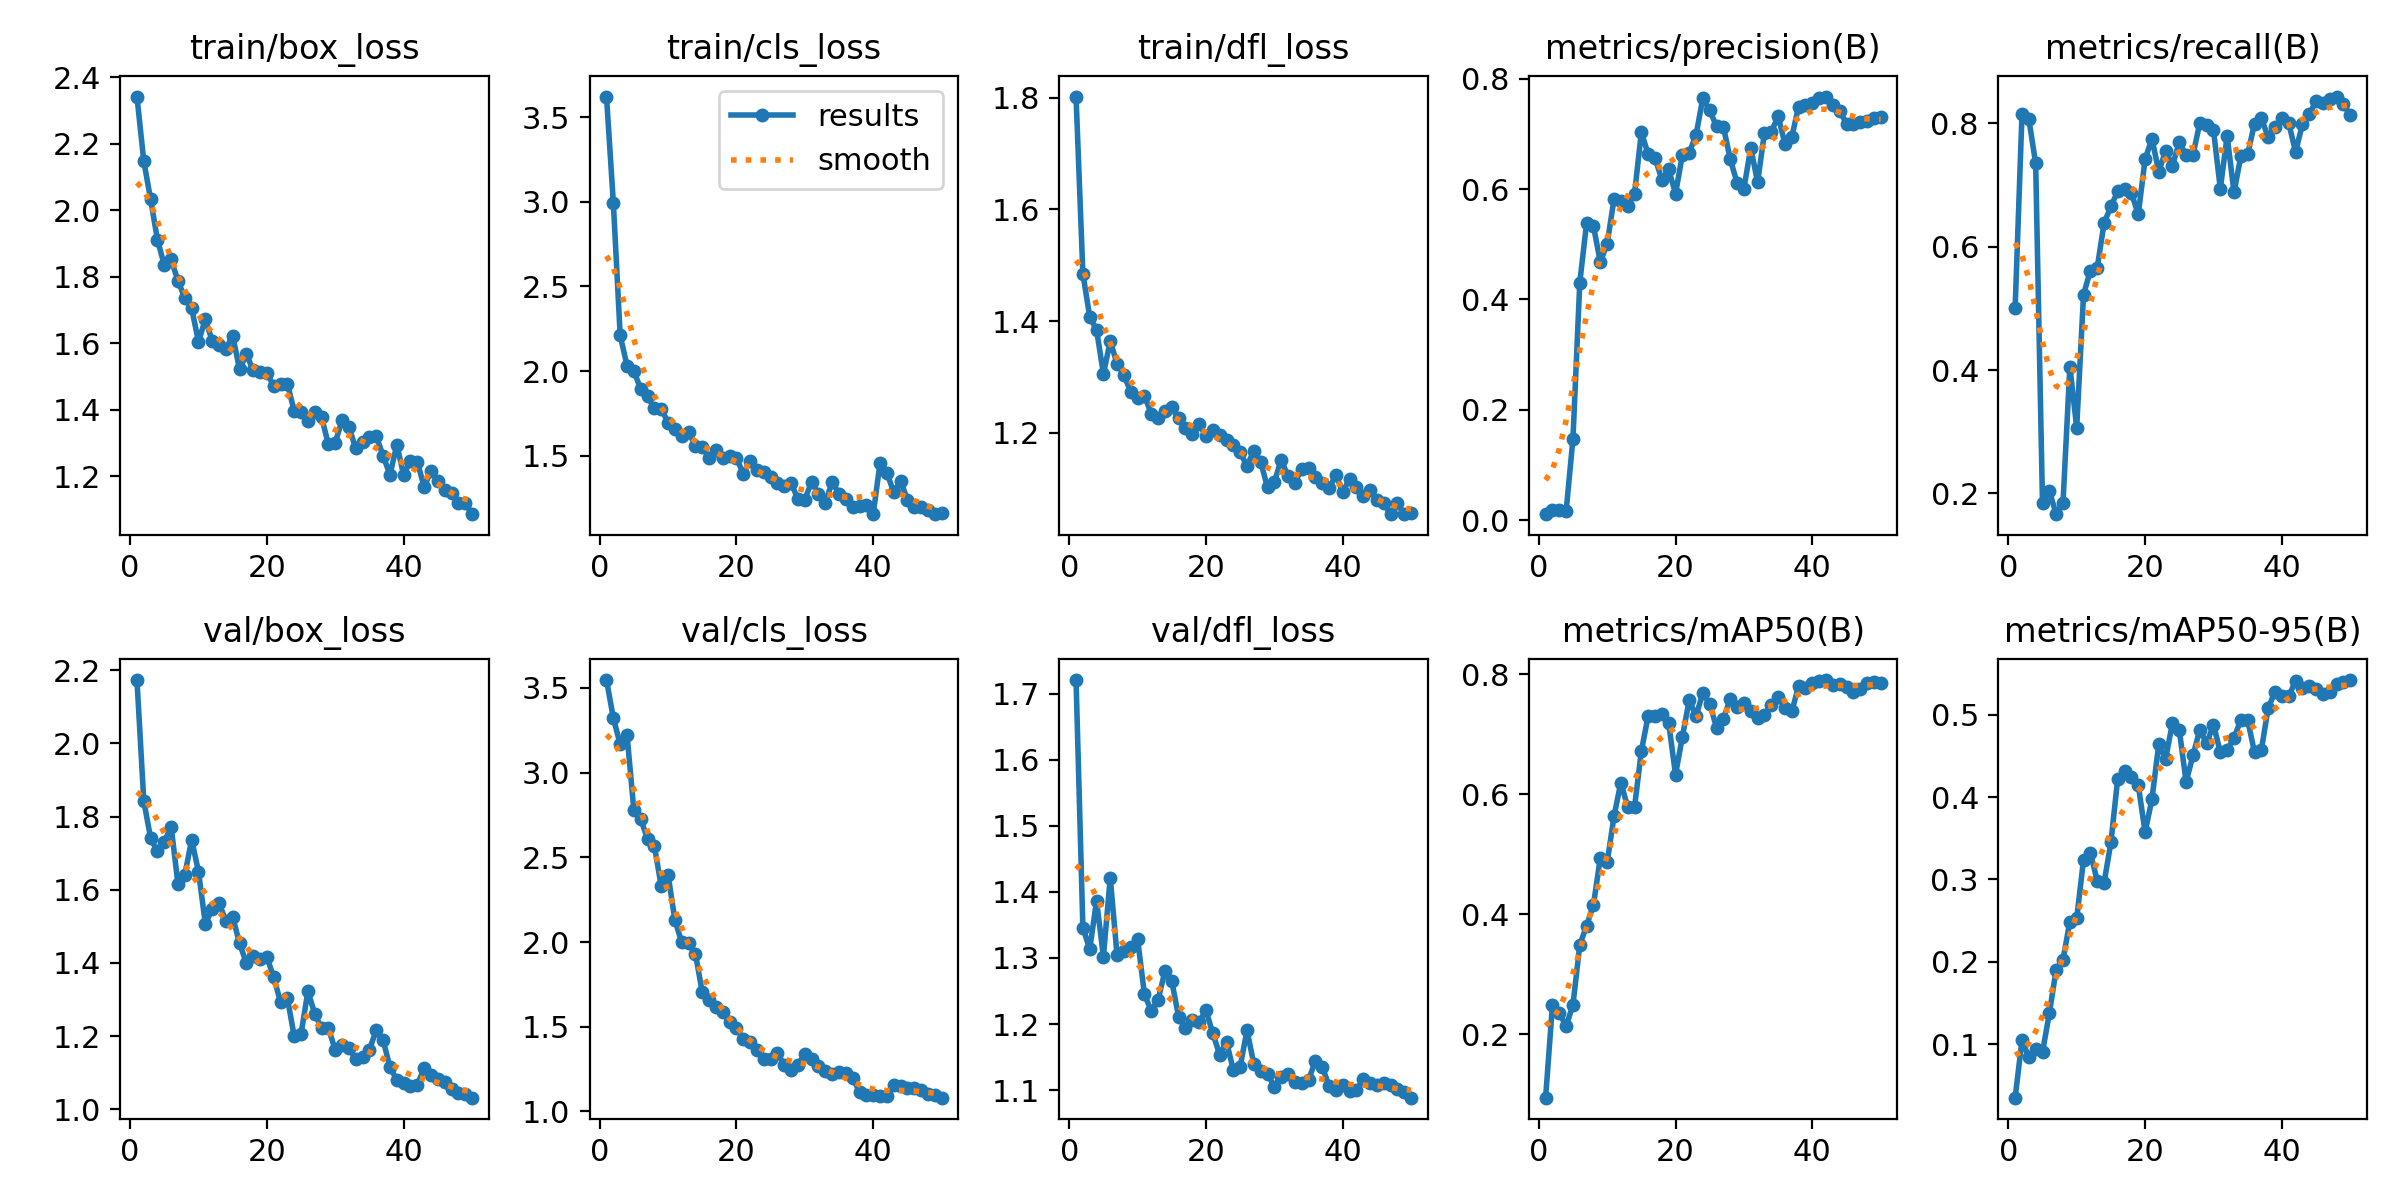

Values plotted in this chart, from the file beside it:
epoch, time, train/box_loss, train/cls_loss, train/dfl_loss, metrics/precision(B), metrics/recall(B), metrics/mAP50(B), metrics/mAP50-95(B), val/box_loss, val/cls_loss, val/dfl_loss, lr/pg0, lr/pg1, lr/pg2
1, 33.55, 2.342, 3.622, 1.802, 0.01141, 0.501, 0.09423, 0.03506, 2.173, 3.546, 1.72, 8.574e-05, 8.574e-05, 8.574e-05
2, 61.69, 2.148, 2.995, 1.485, 0.01826, 0.8144, 0.2483, 0.1048, 1.843, 3.322, 1.346, 0.0001821, 0.0001821, 0.0001821
3, 91.36, 2.033, 2.211, 1.408, 0.01841, 0.8069, 0.2359, 0.0839, 1.741, 3.167, 1.313, 0.0002745, 0.0002745, 0.0002745
4, 121.9, 1.911, 2.033, 1.384, 0.01674, 0.7348, 0.2133, 0.09442, 1.705, 3.223, 1.387, 0.0003629, 0.0003629, 0.0003629
5, 152.4, 1.834, 2, 1.306, 0.148, 0.1839, 0.2494, 0.09033, 1.731, 2.779, 1.302, 0.0004474, 0.0004474, 0.0004474
6, 182.8, 1.852, 1.894, 1.364, 0.4306, 0.2038, 0.3488, 0.1375, 1.773, 2.725, 1.421, 0.0005279, 0.0005279, 0.0005279
7, 213.1, 1.787, 1.85, 1.324, 0.5393, 0.1664, 0.381, 0.1906, 1.615, 2.609, 1.304, 0.0006044, 0.0006044, 0.0006044
8, 243.8, 1.736, 1.779, 1.303, 0.5327, 0.1851, 0.4161, 0.2028, 1.641, 2.566, 1.31, 0.000677, 0.000677, 0.000677
9, 274.4, 1.705, 1.778, 1.273, 0.4679, 0.4054, 0.4942, 0.2489, 1.736, 2.331, 1.317, 0.0007456, 0.0007456, 0.0007456
10, 305.3, 1.604, 1.696, 1.262, 0.501, 0.3068, 0.4864, 0.2526, 1.65, 2.398, 1.329, 0.0008103, 0.0008103, 0.0008103
11, 336.2, 1.672, 1.656, 1.266, 0.5812, 0.5223, 0.5632, 0.3241, 1.507, 2.13, 1.245, 0.000871, 0.000871, 0.000871
12, 366.9, 1.607, 1.616, 1.234, 0.5785, 0.5611, 0.6198, 0.332, 1.546, 1.998, 1.22, 0.0009277, 0.0009277, 0.0009277
13, 397.6, 1.594, 1.638, 1.227, 0.5689, 0.5658, 0.5789, 0.2985, 1.563, 1.992, 1.237, 0.0009805, 0.0009805, 0.0009805
14, 428.6, 1.582, 1.559, 1.238, 0.591, 0.6379, 0.5784, 0.2958, 1.515, 1.932, 1.28, 0.001029, 0.001029, 0.001029
15, 459.1, 1.623, 1.549, 1.246, 0.7028, 0.6652, 0.6718, 0.3449, 1.526, 1.704, 1.265, 0.001033, 0.001033, 0.001033
16, 489.9, 1.521, 1.489, 1.226, 0.6629, 0.6894, 0.7311, 0.4224, 1.453, 1.66, 1.211, 0.001005, 0.001005, 0.001005
17, 520.9, 1.567, 1.531, 1.208, 0.6563, 0.6927, 0.7306, 0.4321, 1.4, 1.619, 1.194, 0.0009763, 0.0009763, 0.0009763
18, 551.7, 1.518, 1.488, 1.198, 0.6168, 0.6868, 0.734, 0.424, 1.419, 1.588, 1.206, 0.000948, 0.000948, 0.000948
19, 582.8, 1.515, 1.495, 1.215, 0.6353, 0.6522, 0.7188, 0.4148, 1.411, 1.527, 1.203, 0.0009197, 0.0009197, 0.0009197
20, 613.7, 1.51, 1.486, 1.194, 0.5916, 0.7413, 0.633, 0.3574, 1.416, 1.492, 1.221, 0.0008914, 0.0008914, 0.0008914
21, 644.5, 1.471, 1.394, 1.205, 0.6616, 0.7752, 0.6962, 0.3972, 1.36, 1.428, 1.186, 0.0008631, 0.0008631, 0.0008631
22, 675.8, 1.477, 1.471, 1.195, 0.6659, 0.7214, 0.7569, 0.464, 1.292, 1.412, 1.154, 0.0008348, 0.0008348, 0.0008348
23, 706.9, 1.477, 1.414, 1.186, 0.6978, 0.7553, 0.7308, 0.4464, 1.304, 1.361, 1.173, 0.0008065, 0.0008065, 0.0008065
24, 738, 1.395, 1.403, 1.178, 0.7649, 0.731, 0.7692, 0.4897, 1.199, 1.312, 1.13, 0.0007782, 0.0007782, 0.0007782
25, 769, 1.393, 1.372, 1.165, 0.7422, 0.7694, 0.7505, 0.4816, 1.206, 1.31, 1.136, 0.0007499, 0.0007499, 0.0007499
26, 800.2, 1.367, 1.34, 1.14, 0.7133, 0.7482, 0.7115, 0.4183, 1.323, 1.344, 1.191, 0.0007216, 0.0007216, 0.0007216
27, 831.5, 1.393, 1.323, 1.168, 0.7129, 0.7485, 0.7257, 0.4506, 1.26, 1.273, 1.139, 0.0006934, 0.0006934, 0.0006934
28, 862.9, 1.377, 1.339, 1.148, 0.654, 0.8004, 0.7597, 0.4815, 1.221, 1.246, 1.128, 0.0006651, 0.0006651, 0.0006651
29, 894, 1.295, 1.241, 1.102, 0.6111, 0.7963, 0.7457, 0.4653, 1.221, 1.274, 1.125, 0.0006368, 0.0006368, 0.0006368
30, 925.1, 1.301, 1.241, 1.111, 0.6007, 0.7887, 0.7528, 0.4876, 1.162, 1.341, 1.105, 0.0006085, 0.0006085, 0.0006085
31, 955.9, 1.369, 1.347, 1.152, 0.6748, 0.6939, 0.7389, 0.4548, 1.176, 1.312, 1.12, 0.0005802, 0.0005802, 0.0005802
32, 986.8, 1.347, 1.271, 1.122, 0.6122, 0.7793, 0.7279, 0.4569, 1.166, 1.266, 1.125, 0.0005519, 0.0005519, 0.0005519
33, 1018, 1.283, 1.221, 1.111, 0.7016, 0.688, 0.7323, 0.4721, 1.138, 1.24, 1.112, 0.0005236, 0.0005236, 0.0005236
34, 1049, 1.303, 1.346, 1.135, 0.7027, 0.7461, 0.7491, 0.4932, 1.143, 1.22, 1.11, 0.0004953, 0.0004953, 0.0004953
35, 1079, 1.319, 1.275, 1.137, 0.732, 0.7495, 0.7632, 0.4936, 1.163, 1.235, 1.115, 0.000467, 0.000467, 0.000467
36, 1111, 1.32, 1.241, 1.121, 0.6816, 0.7995, 0.7435, 0.4543, 1.216, 1.228, 1.144, 0.0004387, 0.0004387, 0.0004387
37, 1142, 1.261, 1.197, 1.109, 0.6945, 0.8084, 0.7382, 0.4571, 1.188, 1.198, 1.135, 0.0004104, 0.0004104, 0.0004104
38, 1172, 1.204, 1.202, 1.101, 0.7493, 0.7772, 0.7808, 0.508, 1.115, 1.115, 1.107, 0.0003821, 0.0003821, 0.0003821
39, 1203, 1.294, 1.209, 1.124, 0.7513, 0.7946, 0.7766, 0.528, 1.08, 1.096, 1.101, 0.0003538, 0.0003538, 0.0003538
40, 2269, 1.203, 1.154, 1.094, 0.7552, 0.8089, 0.7865, 0.5224, 1.071, 1.097, 1.108, 0.0003255, 0.0003255, 0.0003255
41, 2296, 1.247, 1.458, 1.117, 0.7648, 0.8006, 0.7889, 0.5222, 1.063, 1.093, 1.099, 0.0002972, 0.0002972, 0.0002972
42, 2323, 1.243, 1.398, 1.102, 0.7673, 0.7536, 0.7907, 0.5408, 1.066, 1.094, 1.1, 0.0002689, 0.0002689, 0.0002689
43, 2352, 1.167, 1.285, 1.086, 0.752, 0.7979, 0.7817, 0.533, 1.113, 1.155, 1.117, 0.0002406, 0.0002406, 0.0002406
44, 2380, 1.216, 1.351, 1.097, 0.742, 0.8145, 0.7836, 0.5347, 1.095, 1.148, 1.111, 0.0002123, 0.0002123, 0.0002123
45, 2410, 1.185, 1.24, 1.079, 0.7176, 0.8354, 0.7788, 0.5307, 1.082, 1.14, 1.108, 0.0001841, 0.0001841, 0.0001841
46, 2439, 1.158, 1.195, 1.073, 0.7171, 0.8335, 0.7715, 0.5249, 1.073, 1.139, 1.111, 0.0001558, 0.0001558, 0.0001558
47, 2468, 1.15, 1.199, 1.054, 0.7208, 0.8395, 0.7765, 0.527, 1.055, 1.125, 1.109, 0.0001275, 0.0001275, 0.0001275
48, 2497, 1.12, 1.177, 1.074, 0.7224, 0.8432, 0.7863, 0.5368, 1.044, 1.103, 1.103, 9.91726e-05, 9.91726e-05, 9.91726e-05
49, 2527, 1.12, 1.158, 1.054, 0.7283, 0.8312, 0.787, 0.5398, 1.04, 1.095, 1.098, 7.08784e-05, 7.08784e-05, 7.08784e-05
50, 2557, 1.085, 1.159, 1.056, 0.7298, 0.8127, 0.7861, 0.542, 1.031, 1.082, 1.089, 4.25842e-05, 4.25842e-05, 4.25842e-05
